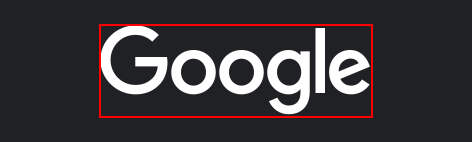
Workflow: 1)getSiteData

Step 1: find the image in window 'Google' (chrome.exe)

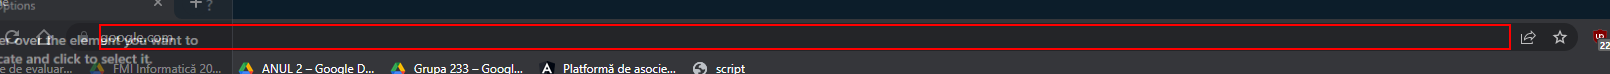
Step 2: type "[link + "[k(enter)]"]" into the editable text 'Address and search bar' in window 'Google - Google Chrome' (chrome.exe)

Step 3: find the element in window 'caro.ro - since 1992' (chrome.exe) (no picture)

Step 4: click on the document 'caro.ro - since 1992' in window 'caro.ro - since 1992 - Google Chrome' (chrome.exe) (no picture)

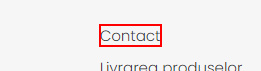
Step 5: click on the link in window 'caro.ro - since 1992' (chrome.exe)

Step 6: get-text from the element in window 'Contact - caro.ro' (chrome.exe) (no picture)

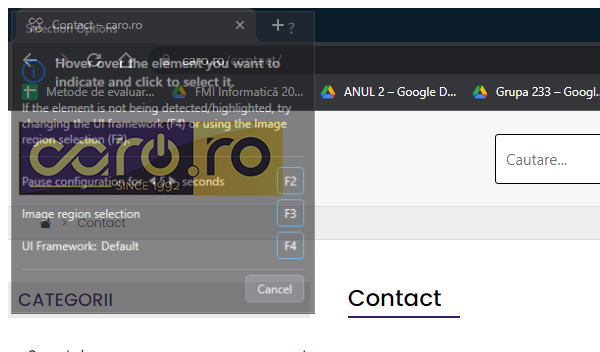
Step 7: Close Window 'chrome.exe Contact' in window 'Contact - caro.ro' (chrome.exe)
